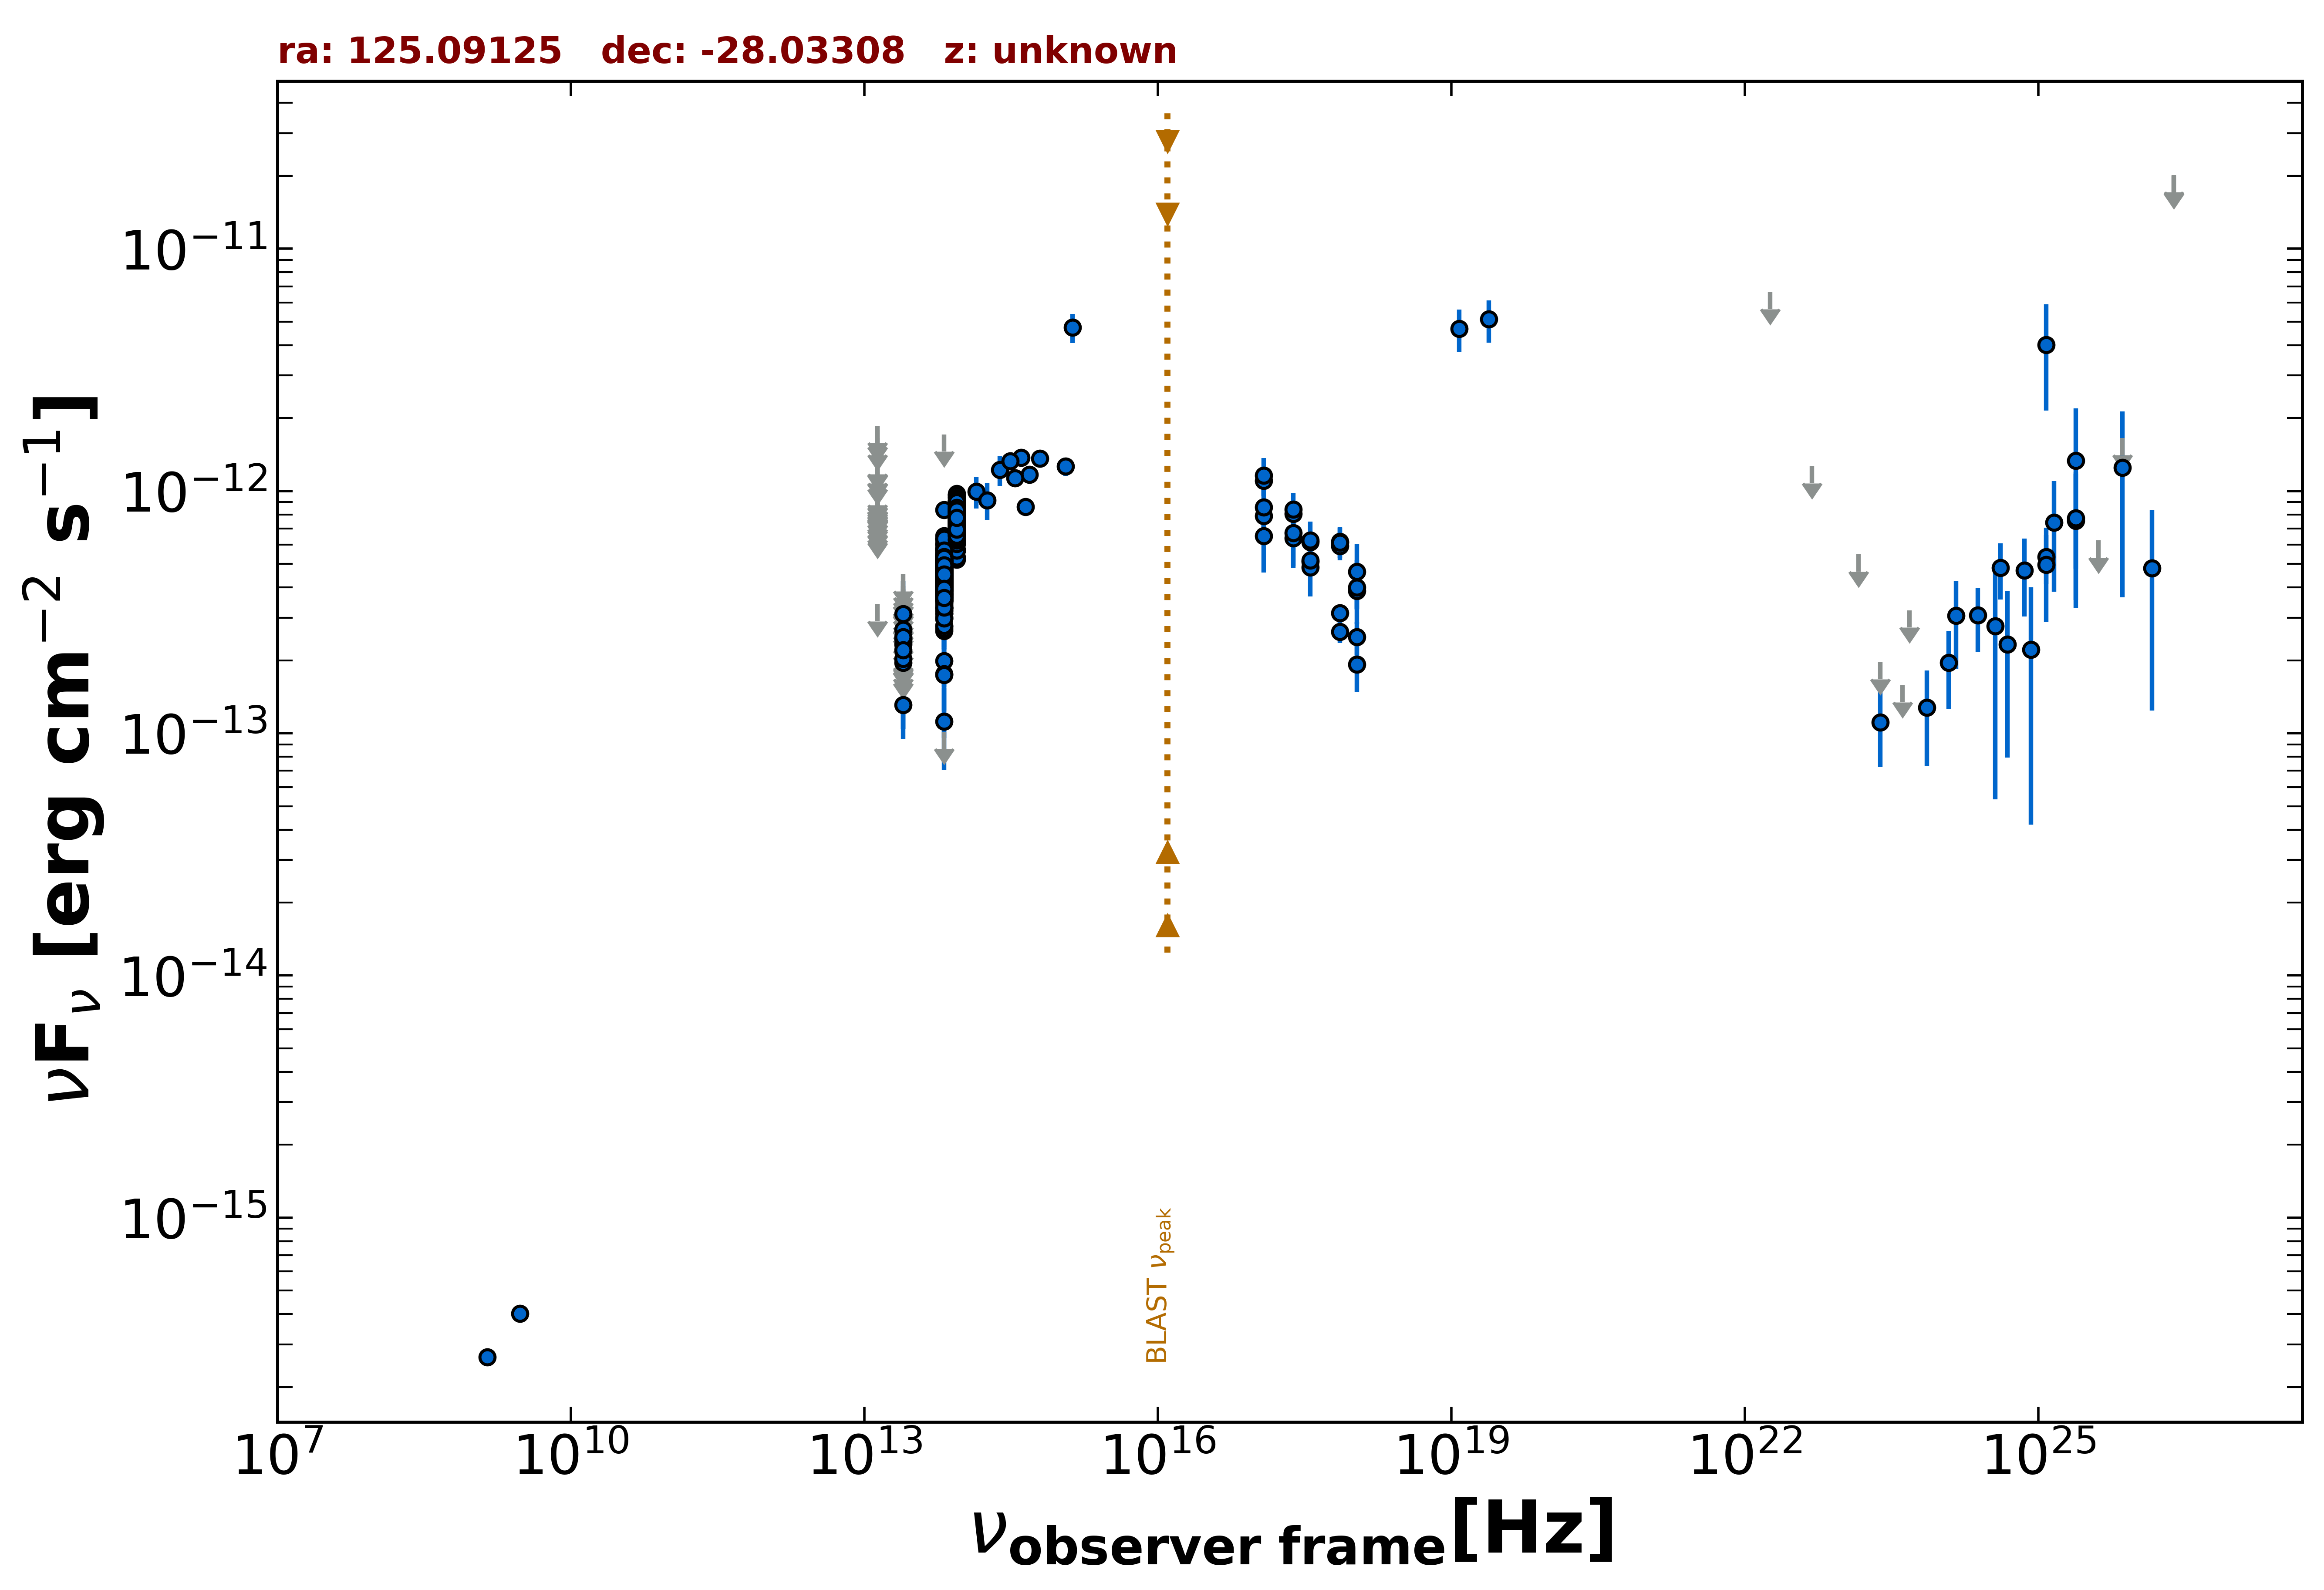

The file beside this chart, header and first rows:
freq., flux, err_flux, MJD_start, MJD_end, flag, catalog, reference
1.400e+09, 2.660e-16, 9.800e-18, 55000, 55000, , NVSS, Condon et al. 1998  AJ  115  1693
3.000e+09, 4.019e-16, 9.650e-18, 55000, 55000, , VLASSQL, Gordon et al. 2021  ApJS  255  30
2.418e+17, 8.057e-13, 9.800e-14, 55002, 55912, , 1OUSX, Giommi et al. in preparation
1.209e+17, 1.101e-12, 1.447e-13, 55002, 55912, , 1OUSX, Giommi et al. in preparation
3.627e+17, 5.107e-13, 5.160e-14, 55002, 55912, , 1OUSX, Giommi et al. in preparation
7.253e+17, 3.132e-13, 2.240e-14, 55002, 55912, , 1OUSX, Giommi et al. in preparation
1.088e+18, 2.492e-13, 3.860e-14, 55002, 55912, , 1OUSX, Giommi et al. in preparation
7.253e+17, 5.931e-13, 4.525e-14, 55000, 55000, , 2SXPS, Evans et al. 2020  ApJS  247  54
1.209e+17, 7.874e-13, 1.149e-13, 55000, 55000, , 2SXPS, Evans et al. 2020  ApJS  247  54
3.627e+17, 6.162e-13, 6.515e-14, 55000, 55000, , 2SXPS, Evans et al. 2020  ApJS  247  54
1.088e+18, 3.879e-13, 6.365e-14, 55000, 55000, , 2SXPS, Evans et al. 2020  ApJS  247  54
1.389e+14, 9.963e-13, 1.494e-13, 55000, 55000, , 2MASS, Skrutskie et al. 2006  AJ  131  1163
1.804e+14, 9.165e-13, 1.605e-13, 55000, 55000, , 2MASS, Skrutskie et al. 2006  AJ  131  1163
2.427e+14, 1.222e-12, 1.725e-13, 55000, 55000, , 2MASS, Skrutskie et al. 2006  AJ  131  1163
8.817e+13, 6.824e-13, 3.100e-15, 55000, 55000, , UNWISE, Schlafly et al. 2019  ApJS  240  30
6.517e+13, 4.107e-13, 3.800e-15, 55000, 55000, , UNWISE, Schlafly et al. 2019  ApJS  240  30
8.817e+13, 7.685e-13, 1.980e-14, 55000, 55000, , WISE, Wright et al. 2010  AJ  140  1868
6.517e+13, 4.428e-13, 1.305e-14, 55000, 55000, , WISE, Wright et al. 2010  AJ  140  1868
2.498e+13, 1.311e-13, 2.740e-14, 55000, 55000, , WISE, Wright et al. 2010  AJ  140  1868
1.363e+13, 3.416e-13, 0.000e+00, 55000, 55000, UL, WISE, Wright et al. 2010  AJ  140  1868
8.817e+13, 6.620e-13, 3.415e-14, 56972, 56972, , NEOWISE, Mainzer et al. 2014  ApJ  792  30
6.517e+13, 3.121e-13, 4.350e-14, 56972, 56972, , NEOWISE, Mainzer et al. 2014  ApJ  792  30
8.817e+13, 6.375e-13, 3.585e-14, 56972, 56972, , NEOWISE, Mainzer et al. 2014  ApJ  792  30
6.517e+13, 3.447e-13, 4.010e-14, 56972, 56972, , NEOWISE, Mainzer et al. 2014  ApJ  792  30
8.817e+13, 6.404e-13, 4.015e-14, 56972, 56972, , NEOWISE, Mainzer et al. 2014  ApJ  792  30
6.517e+13, 3.537e-13, 4.970e-14, 56972, 56972, , NEOWISE, Mainzer et al. 2014  ApJ  792  30
8.817e+13, 7.959e-13, 3.590e-14, 56972, 56972, , NEOWISE, Mainzer et al. 2014  ApJ  792  30
6.517e+13, 1.989e-13, 4.360e-14, 56972, 56972, , NEOWISE, Mainzer et al. 2014  ApJ  792  30
8.817e+13, 6.207e-13, 3.375e-14, 56971, 56971, , NEOWISE, Mainzer et al. 2014  ApJ  792  30
6.517e+13, 3.893e-13, 4.350e-14, 56971, 56971, , NEOWISE, Mainzer et al. 2014  ApJ  792  30
8.817e+13, 7.265e-13, 3.145e-14, 56972, 56972, , NEOWISE, Mainzer et al. 2014  ApJ  792  30
6.517e+13, 4.121e-13, 3.990e-14, 56972, 56972, , NEOWISE, Mainzer et al. 2014  ApJ  792  30
8.817e+13, 6.900e-13, 3.115e-14, 56972, 56972, , NEOWISE, Mainzer et al. 2014  ApJ  792  30
6.517e+13, 4.225e-13, 5.190e-14, 56972, 56972, , NEOWISE, Mainzer et al. 2014  ApJ  792  30
8.817e+13, 6.669e-13, 3.195e-14, 56972, 56972, , NEOWISE, Mainzer et al. 2014  ApJ  792  30
6.517e+13, 4.190e-13, 5.225e-14, 56972, 56972, , NEOWISE, Mainzer et al. 2014  ApJ  792  30
8.817e+13, 6.620e-13, 3.230e-14, 56972, 56972, , NEOWISE, Mainzer et al. 2014  ApJ  792  30
6.517e+13, 3.501e-13, 3.845e-14, 56972, 56972, , NEOWISE, Mainzer et al. 2014  ApJ  792  30
8.817e+13, 7.657e-13, 3.105e-14, 56971, 56971, , NEOWISE, Mainzer et al. 2014  ApJ  792  30
6.517e+13, 4.284e-13, 3.995e-14, 56971, 56971, , NEOWISE, Mainzer et al. 2014  ApJ  792  30
8.817e+13, 6.805e-13, 3.075e-14, 56972, 56972, , NEOWISE, Mainzer et al. 2014  ApJ  792  30
6.517e+13, 4.186e-13, 3.665e-14, 56972, 56972, , NEOWISE, Mainzer et al. 2014  ApJ  792  30
8.817e+13, 6.958e-13, 3.270e-14, 56972, 56972, , NEOWISE, Mainzer et al. 2014  ApJ  792  30
6.517e+13, 3.965e-13, 4.245e-14, 56972, 56972, , NEOWISE, Mainzer et al. 2014  ApJ  792  30
8.817e+13, 6.743e-13, 3.355e-14, 56972, 56972, , NEOWISE, Mainzer et al. 2014  ApJ  792  30
6.517e+13, 3.714e-13, 4.075e-14, 56972, 56972, , NEOWISE, Mainzer et al. 2014  ApJ  792  30
8.817e+13, 8.018e-13, 3.325e-14, 57336, 57336, , NEOWISE, Mainzer et al. 2014  ApJ  792  30
6.517e+13, 3.265e-13, 4.765e-14, 57336, 57336, , NEOWISE, Mainzer et al. 2014  ApJ  792  30
8.817e+13, 7.407e-13, 3.210e-14, 57336, 57336, , NEOWISE, Mainzer et al. 2014  ApJ  792  30
6.517e+13, 5.174e-13, 3.865e-14, 57336, 57336, , NEOWISE, Mainzer et al. 2014  ApJ  792  30
8.817e+13, 8.010e-13, 3.835e-14, 57337, 57337, , NEOWISE, Mainzer et al. 2014  ApJ  792  30
6.517e+13, 5.103e-13, 3.765e-14, 57337, 57337, , NEOWISE, Mainzer et al. 2014  ApJ  792  30
8.817e+13, 7.699e-13, 3.265e-14, 57336, 57336, , NEOWISE, Mainzer et al. 2014  ApJ  792  30
6.517e+13, 4.620e-13, 4.565e-14, 57336, 57336, , NEOWISE, Mainzer et al. 2014  ApJ  792  30
8.817e+13, 8.227e-13, 3.945e-14, 57337, 57337, , NEOWISE, Mainzer et al. 2014  ApJ  792  30
6.517e+13, 6.331e-13, 5.900e-14, 57337, 57337, , NEOWISE, Mainzer et al. 2014  ApJ  792  30
8.817e+13, 8.047e-13, 3.260e-14, 57336, 57336, , NEOWISE, Mainzer et al. 2014  ApJ  792  30
6.517e+13, 4.833e-13, 3.790e-14, 57336, 57336, , NEOWISE, Mainzer et al. 2014  ApJ  792  30
8.817e+13, 8.505e-13, 3.915e-14, 57337, 57337, , NEOWISE, Mainzer et al. 2014  ApJ  792  30
6.517e+13, 4.710e-13, 3.515e-14, 57337, 57337, , NEOWISE, Mainzer et al. 2014  ApJ  792  30
... 828 more rows
